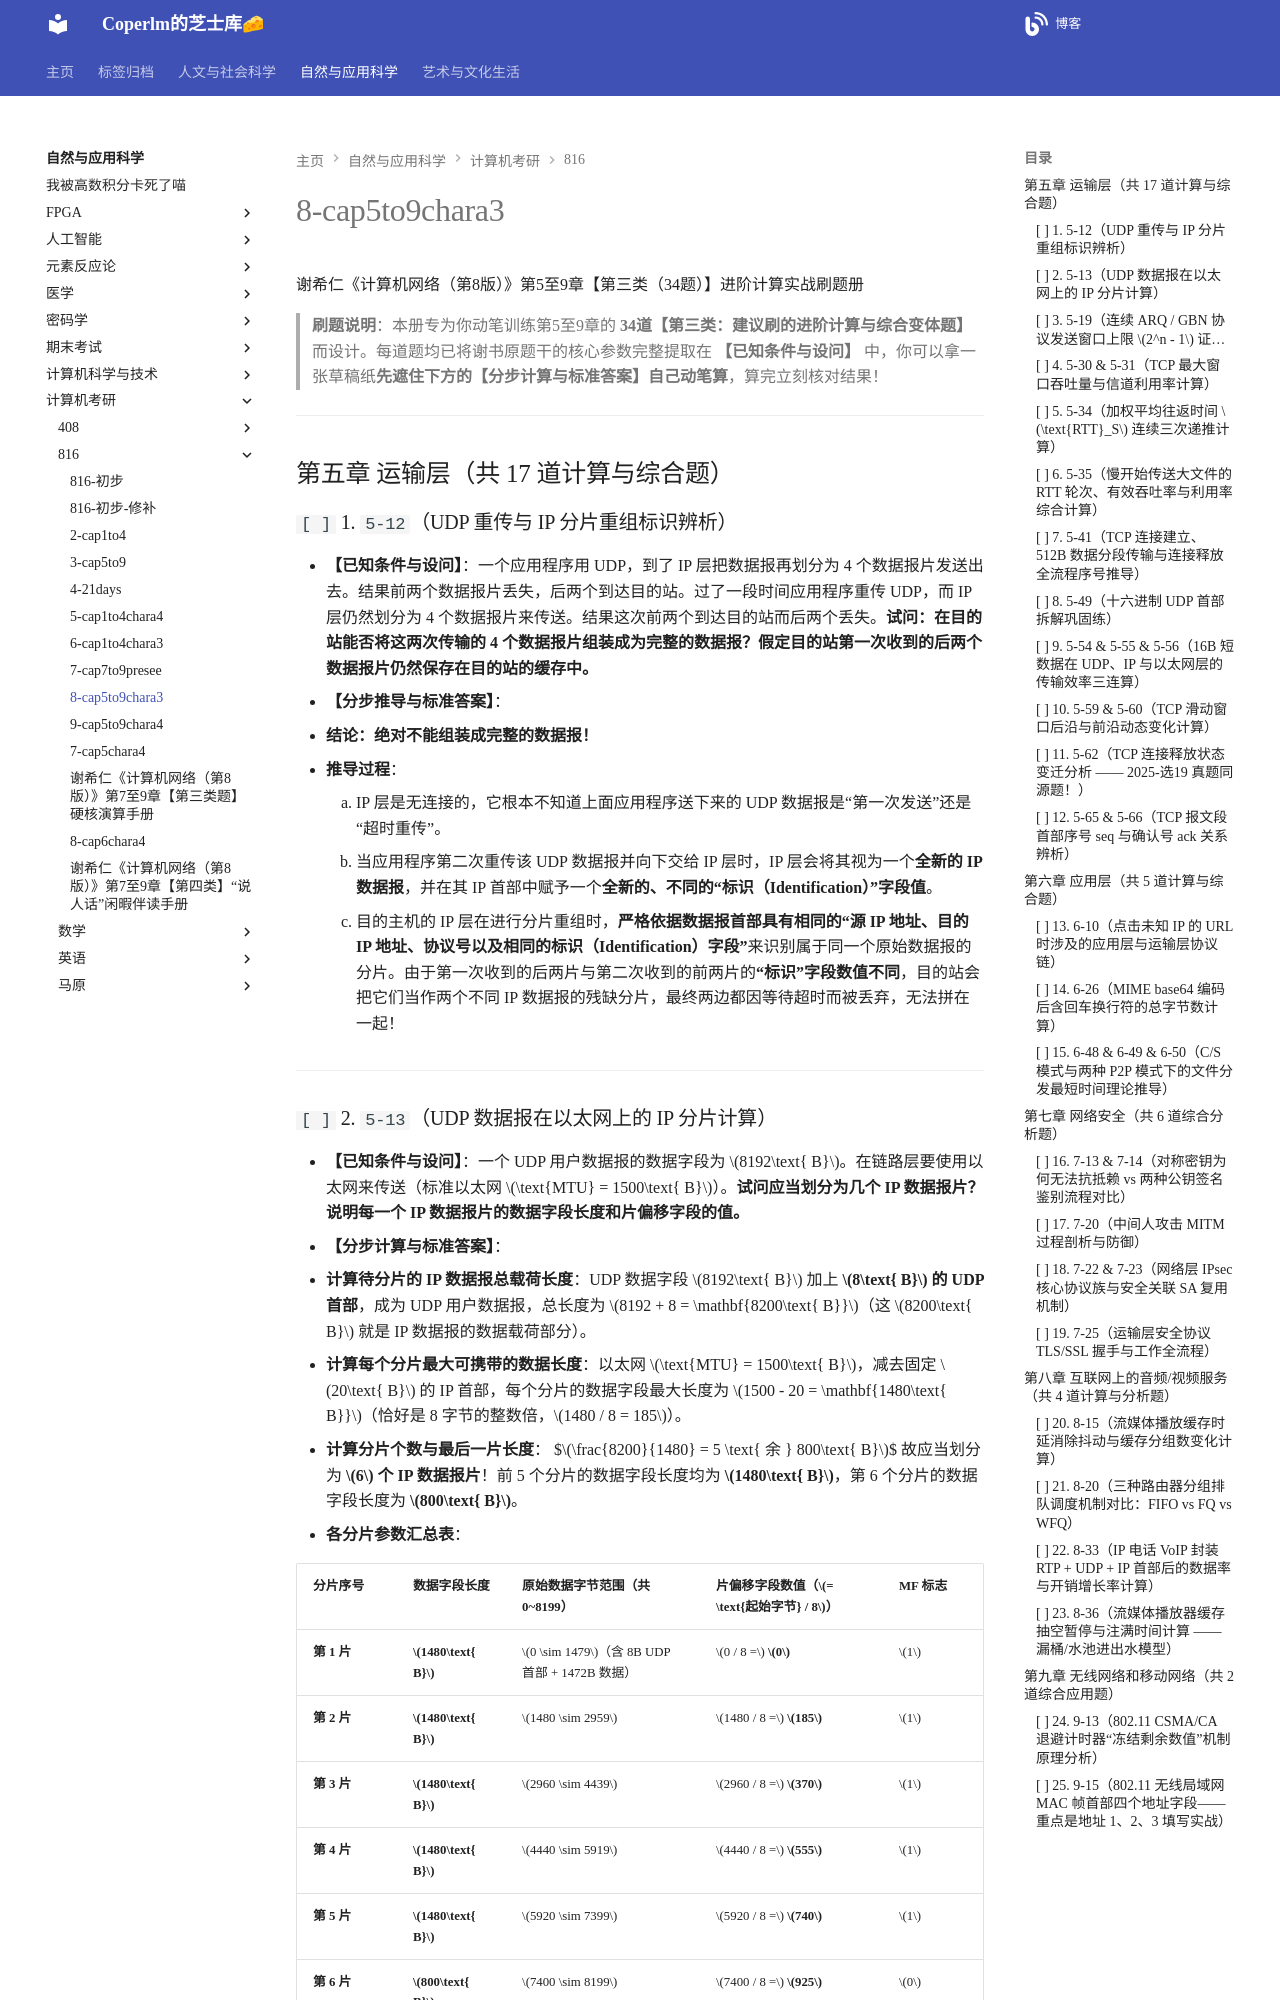

repository: coperlm/KnowledgeBase · page: 自然与应用科学/计算机考研/816/8-cap5to9chara3/index.html · generator: mkdocs

# 8-cap5to9chara3

谢希仁《计算机网络（第8版）》第5至9章【第三类（34题）】进阶计算实战刷题册

> **刷题说明**：本册专为你动笔训练第5至9章的 **34道【第三类：建议刷的进阶计算与综合变体题】** 而设计。每道题均已将谢书原题干的核心参数完整提取在 **【已知条件与设问】** 中，你可以拿一张草稿纸**先遮住下方的【分步计算与标准答案】自己动笔算**，算完立刻核对结果！

---

## 第五章 运输层（共 17 道计算与综合题）

### `[ ]` 1. `5-12`（UDP 重传与 IP 分片重组标识辨析）

* **【已知条件与设问】**：一个应用程序用 UDP，到了 IP 层把数据报再划分为 4 个数据报片发送出去。结果前两个数据报片丢失，后两个到达目的站。过了一段时间应用程序重传 UDP，而 IP 层仍然划分为 4 个数据报片来传送。结果这次前两个到达目的站而后两个丢失。**试问：在目的站能否将这两次传输的 4 个数据报片组装成为完整的数据报？假定目的站第一次收到的后两个数据报片仍然保存在目的站的缓存中。**
* **【分步推导与标准答案】**：
  * **结论：绝对不能组装成完整的数据报！**
  * **推导过程**：
    1. IP 层是无连接的，它根本不知道上面应用程序送下来的 UDP 数据报是“第一次发送”还是“超时重传”。
    2. 当应用程序第二次重传该 UDP 数据报并向下交给 IP 层时，IP 层会将其视为一个**全新的 IP 数据报**，并在其 IP 首部中赋予一个**全新的、不同的“标识（Identification）”字段值**。
    3. 目的主机的 IP 层在进行分片重组时，**严格依据数据报首部具有相同的“源 IP 地址、目的 IP 地址、协议号以及相同的标识（Identification）字段”**来识别属于同一个原始数据报的分片。由于第一次收到的后两片与第二次收到的前两片的**“标识”字段数值不同**，目的站会把它们当作两个不同 IP 数据报的残缺分片，最终两边都因等待超时而被丢弃，无法拼在一起！

---

### `[ ]` 2. `5-13`（UDP 数据报在以太网上的 IP 分片计算）

* **【已知条件与设问】**：一个 UDP 用户数据报的数据字段为 $8192\text{ B}$。在链路层要使用以太网来传送（标准以太网 $\text{MTU} = 1500\text{ B}$）。**试问应当划分为几个 IP 数据报片？说明每一个 IP 数据报片的数据字段长度和片偏移字段的值。**
* **【分步计算与标准答案】**：
  1. **计算待分片的 IP 数据报总载荷长度**：UDP 数据字段 $8192\text{ B}$ 加上 **$8\text{ B}$ 的 UDP 首部**，成为 UDP 用户数据报，总长度为 $8192 + 8 = \mathbf{8200\text{ B}}$（这 $8200\text{ B}$ 就是 IP 数据报的数据载荷部分）。
  2. **计算每个分片最大可携带的数据长度**：以太网 $\text{MTU} = 1500\text{ B}$，减去固定 $20\text{ B}$ 的 IP 首部，每个分片的数据字段最大长度为 $1500 - 20 = \mathbf{1480\text{ B}}$（恰好是 8 字节的整数倍，$1480 / 8 = 185$）。
  3. **计算分片个数与最后一片长度**：
     $$\frac{8200}{1480} = 5 \text{ 余 } 800\text{ B}$$
     故应当划分为 **$6$ 个 IP 数据报片**！前 5 个分片的数据字段长度均为 **$1480\text{ B}$**，第 6 个分片的数据字段长度为 **$800\text{ B}$**。
  4. **各分片参数汇总表**：

| 分片序号 | 数据字段长度 | 原始数据字节范围（共 0~8199） | 片偏移字段数值（$= \text{起始字节} / 8$） | MF 标志 |
| :--- | :--- | :--- | :--- | :--- |
| **第 1 片** | **$1480\text{ B}$** | $0 \sim 1479$（含 8B UDP 首部 + 1472B 数据） | $0 / 8 =$ **$0$** | $1$ |
| **第 2 片** | **$1480\text{ B}$** | $1480 \sim 2959$ | $1480 / 8 =$ **$185$** | $1$ |
| **第 3 片** | **$1480\text{ B}$** | $2960 \sim 4439$ | $2960 / 8 =$ **$370$** | $1$ |
| **第 4 片** | **$1480\text{ B}$** | $4440 \sim 5919$ | $4440 / 8 =$ **$555$** | $1$ |
| **第 5 片** | **$1480\text{ B}$** | $5920 \sim 7399$ | $5920 / 8 =$ **$740$** | $1$ |
| **第 6 片** | **$800\text{ B}$** | $7400 \sim 8199$ | $7400 / 8 =$ **$925$** | $0$ |

---
